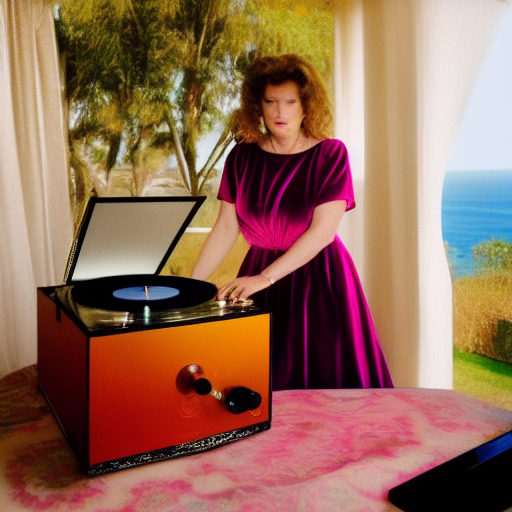
Generation parameters embedded in this image by AUTOMATIC1111 Stable Diffusion web UI or a fork of it (Forge, ...) (PNG 'parameters' text chunk):
Lady dressed in a velvet dress enjoying jazz music on her vinyl turntable in a big house with views of the sea
Steps: 20, Sampler: Euler a, CFG scale: 7, Seed: 1833460719, Size: 512x512, Model hash: a9263745